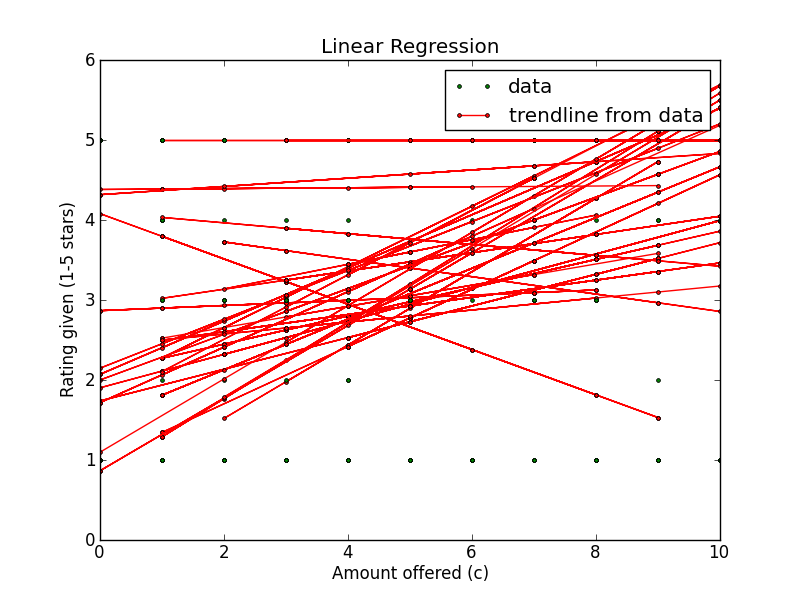

The file beside this chart, header and first rows:
Amount offered, Rating Left, Accepted offer?, Turker ID
5, 5, True, A27IUPJDO6DPT8
8, 5, True, AGM0PZDXL4VEG
10, 5, True, A27IUPJDO6DPT8
8, 5, False, AGM0PZDXL4VEG
3, 5, False, AGM0PZDXL4VEG
6, 5, True, A27IUPJDO6DPT8
10, 5, True, A27IUPJDO6DPT8
3, 5, True, AGM0PZDXL4VEG
10, 5, True, A27IUPJDO6DPT8
9, 5, True, AGM0PZDXL4VEG
